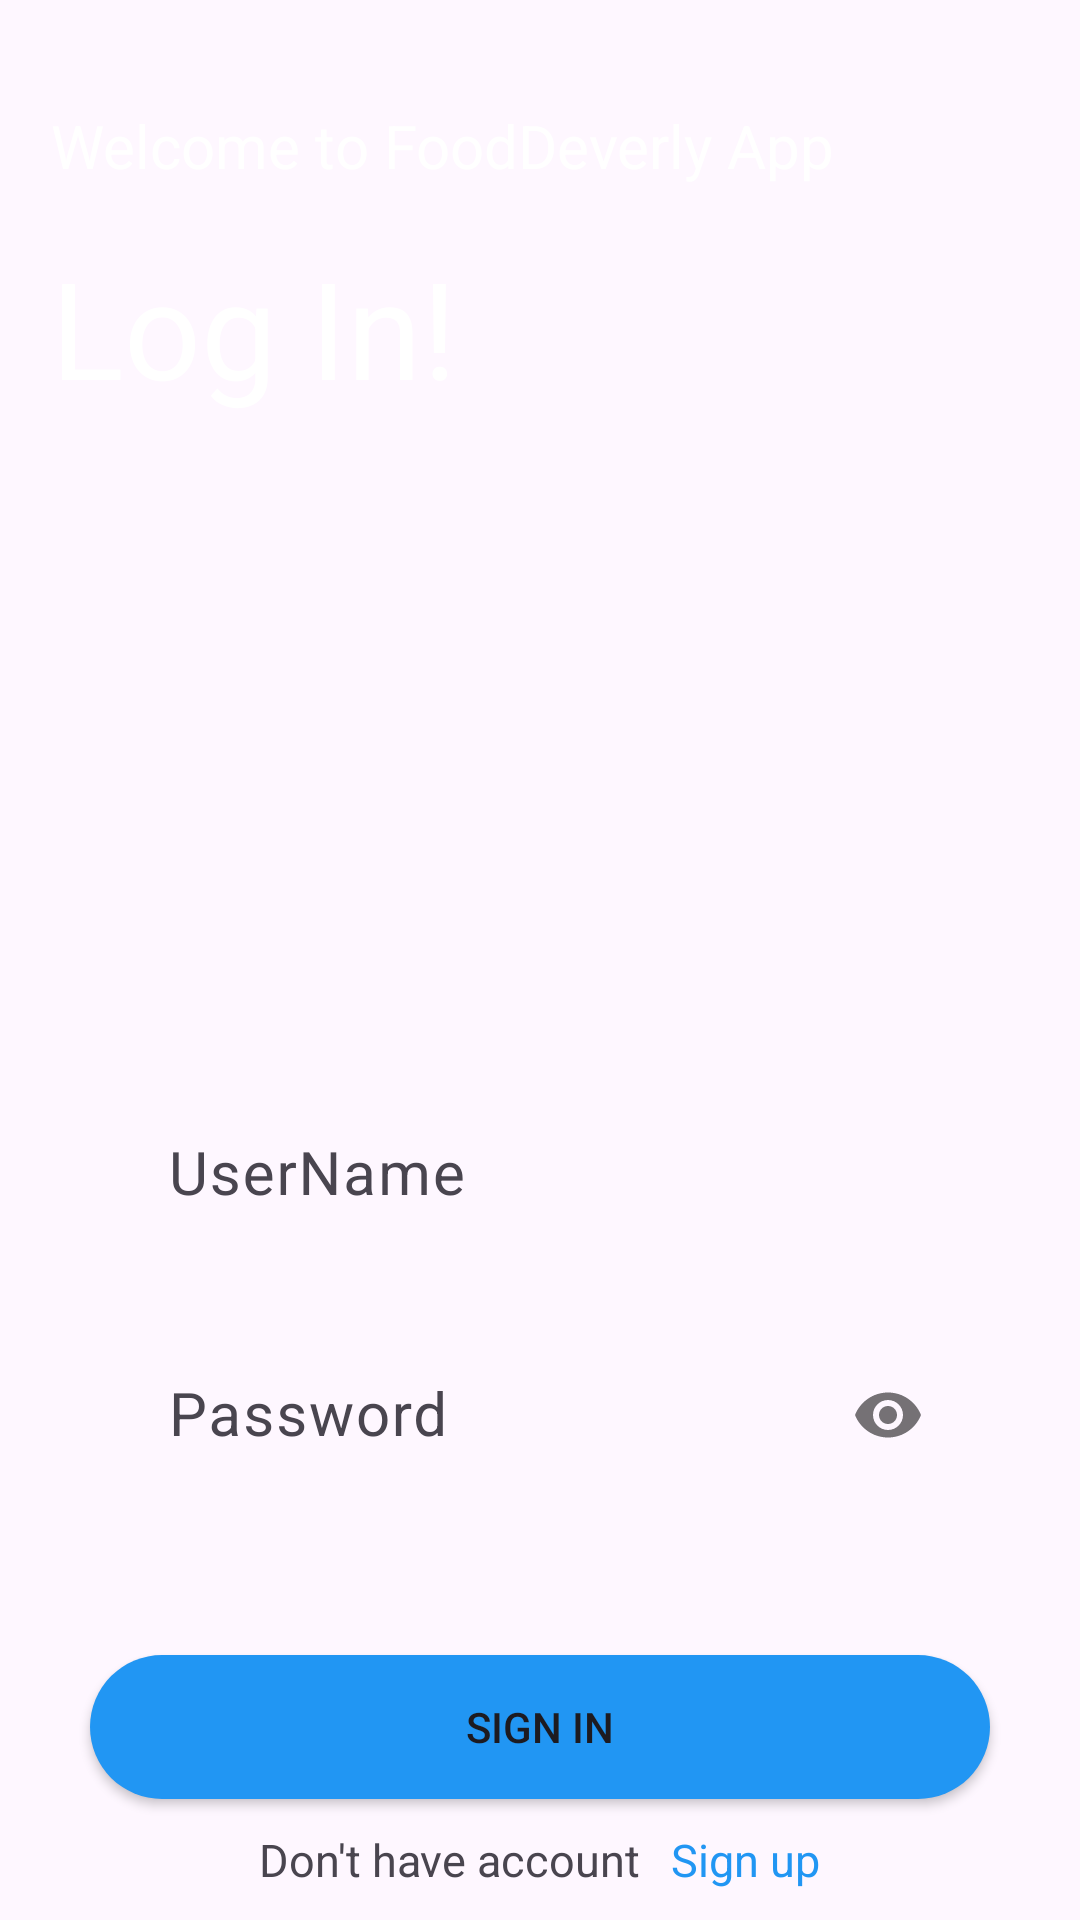

Android layout source for this screen:
<!-- AndroidManifest.xml: application theme Theme.MyAppFood -->
<!-- res/layout/activity_loginlayout.xml -->
<?xml version="1.0" encoding="utf-8"?>
<LinearLayout xmlns:android="http://schemas.android.com/apk/res/android"
    xmlns:app="http://schemas.android.com/apk/res-auto"
    xmlns:tools="http://schemas.android.com/tools"
    android:layout_width="match_parent"
    android:layout_height="match_parent"
    tools:context=".Loginlayout"
    android:background="@drawable/screen"
    android:orientation="vertical">

    <TextView
        android:layout_width="wrap_content"
        android:layout_height="wrap_content"
        android:text="Welcome to FoodDeverly App"
        android:textColor="#fff"
        android:textSize="20sp"
        android:layout_marginTop="35dp"
        android:layout_marginLeft="17dp"/>

    <TextView
        android:layout_width="wrap_content"
        android:layout_height="wrap_content"
        android:text="Log In!"
        android:textColor="#fff"
        android:textSize="45sp"
        android:layout_margin="17dp"
        />

    <com.google.android.material.textfield.TextInputLayout
        android:layout_width="wrap_content"
        android:layout_height="wrap_content"
        android:layout_gravity="center"
        android:layout_marginTop="200dp">
        <com.google.android.material.textfield.TextInputEditText
            android:id="@+id/textUsername"
            android:layout_width="280dp"
            android:layout_height="60dp"
            android:hint="UserName"
            android:textSize="20sp"
            android:inputType="text"
            android:background="@drawable/custom_borderinput"/>
    </com.google.android.material.textfield.TextInputLayout>

    <com.google.android.material.textfield.TextInputLayout
        android:layout_width="wrap_content"
        android:layout_height="wrap_content"
        android:layout_gravity="center"
        android:layout_marginTop="15dp"
        app:passwordToggleEnabled="true">
        <com.google.android.material.textfield.TextInputEditText
            android:id="@+id/textpassword"
            android:layout_width="280dp"
            android:layout_height="60dp"
            android:hint="Password"
            android:textSize="20sp"
            android:inputType="textPassword"
            android:background="@drawable/custom_borderinput"
            />
    </com.google.android.material.textfield.TextInputLayout>

    <Button
        android:id="@+id/buttonsigin"
        android:layout_width="300dp"
        android:layout_height="wrap_content"
        android:layout_gravity="center"
        android:layout_marginTop="50dp"
        android:text="SIGN IN"
        android:background="@drawable/custombutton"
        app:backgroundTint="@null"/>

    <LinearLayout
        android:layout_width="wrap_content"
        android:layout_height="wrap_content"
        android:layout_marginTop="10dp"
        android:orientation="horizontal"
        android:layout_gravity="center"
        >
        <TextView
            android:layout_width="wrap_content"
            android:layout_height="wrap_content"
            android:text="Don't have account"
            android:textSize="15sp"
            />
        <TextView
            android:id="@+id/signUp"
            android:layout_width="wrap_content"
            android:layout_height="wrap_content"
            android:text="Sign up"
            android:layout_marginLeft="10dp"
            android:textSize="15sp"
            android:textColor="#2196F3"
            />
    </LinearLayout>
</LinearLayout>
<!-- resources referenced by this layout -->
<resources>
  <!-- drawable custom_borderinput (drawable) -->
  <?xml version="1.0" encoding="utf-8"?>
  <shape xmlns:android="http://schemas.android.com/apk/res/android">
  
      <stroke android:color="#00BCD4"/>
      <corners android:radius="30dp"/>
  </shape>
  <!-- drawable custombutton (drawable) -->
  <?xml version="1.0" encoding="utf-8"?>
  <shape xmlns:android="http://schemas.android.com/apk/res/android"
      android:shape="rectangle">
  
   <solid android:color="#2196F3"/>
      <corners android:radius="50dp"/>
  </shape>
  <style name="Theme.MyAppFood" parent="Base.Theme.MyAppFood" />
  <style name="Base.Theme.MyAppFood" parent="Theme.Material3.DayNight.NoActionBar">
          
          
      </style>
</resources>
